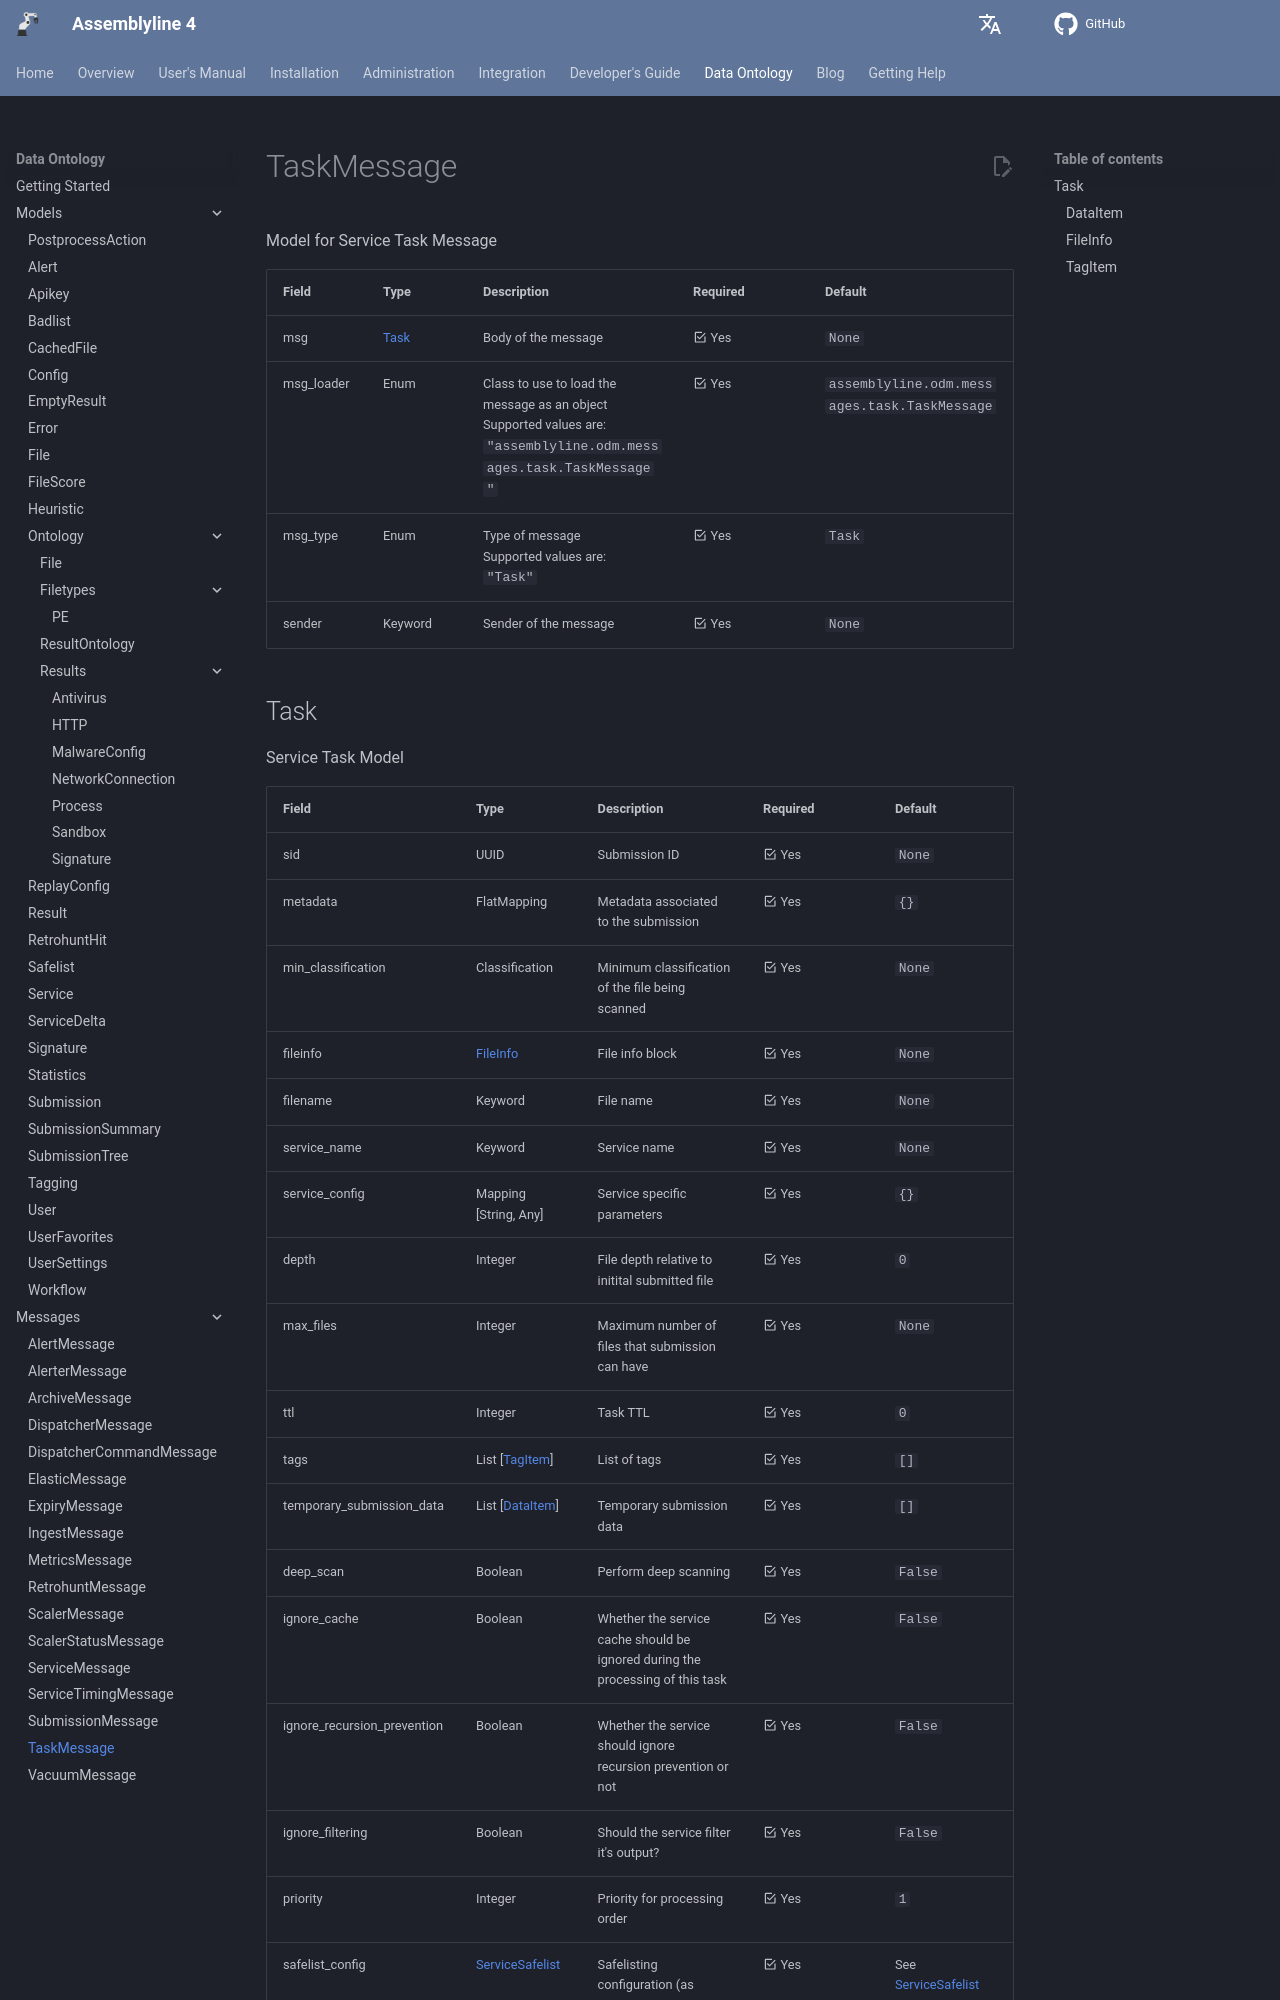

repository: CybercentreCanada/assemblyline4_docs · page: odm/messages/task/index.html · generator: mkdocs

[comment]: # (AUTOGENERATED MARKDOWN CONTENT. UPDATES TO ODM DOCUMENTATION SHOULD BE DONE THROUGH ASSEMBLYLINE-BASE REPO!)
# TaskMessage
Model for Service Task Message

| Field | Type | Description | Required | Default |
| :--- | :--- | :--- | :--- | :--- |
| msg | [Task](/assemblyline4_docs/odm/messages/task/#task) | Body of the message | <div style="width:100px">:material-checkbox-marked-outline: Yes</div> | `None` |
| msg_loader | Enum | Class to use to load the message as an object<br>Supported values are:<br>`"assemblyline.odm.messages.task.TaskMessage"` | <div style="width:100px">:material-checkbox-marked-outline: Yes</div> | `assemblyline.odm.messages.task.TaskMessage` |
| msg_type | Enum | Type of message<br>Supported values are:<br>`"Task"` | <div style="width:100px">:material-checkbox-marked-outline: Yes</div> | `Task` |
| sender | Keyword | Sender of the message | <div style="width:100px">:material-checkbox-marked-outline: Yes</div> | `None` |


[comment]: # (AUTOGENERATED MARKDOWN CONTENT. UPDATES TO ODM DOCUMENTATION SHOULD BE DONE THROUGH ASSEMBLYLINE-BASE REPO!)
